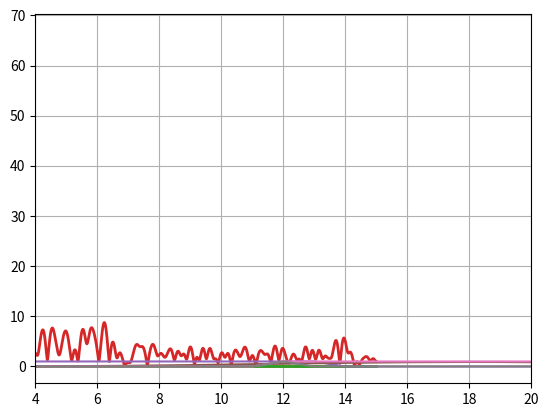

Reproduce this figure in Python.
# from scipy.signal import lfilter
from matplotlib import pyplot
from scipy.signal import kaiserord, lfilter, firwin, freqz
import copy
from numpy import pi, absolute

sample_rate = 30 

# The Nyquist rate of the signal.
nyq_rate = sample_rate / 2.0

# The desired width of the transition from pass to stop,
# relative to the Nyquist rate.  We'll design the filter
# with a 5 Hz transition width.
width = 5.0/nyq_rate

# The desired attenuation in the stop band, in dB.
ripple_db = 60.0

# Compute the order and Kaiser parameter for the FIR filter.
N, beta = kaiserord(ripple_db, width)

# The cutoff frequency of the filter.
cutoff_hz = 1.0

# Use firwin with a Kaiser window to create a lowpass FIR filter.
taps = firwin(N, cutoff_hz/nyq_rate, window=('kaiser', beta))

# taps = [374,
#   -28,
#   -1246,
#   -2036,
#   -1166,
#   319,
#   474,
#   -413,
#   -458,
#   382,
#   401,
#   -427,
#   -380,
#   492,
#   370,
#   -579,
#   -366,
#   696,
#   365,
#   -856,
#   -366,
#   1082,
#   369,
#   -1429,
#   -372,
#   2041,
#   374,
#   -3450,
#   -375,
#   10421,
#   16759,
#   10421,
#   -375,
#   -3450,
#   374,
#   2041,
#   -372,
#   -1429,
#   369,
#   1082,
#   -366,
#   -856,
#   365,
#   696,
#   -366,
#   -579,
#   370,
#   492,
#   -380,
#   -427,
#   401,
#   382,
#   -458,
#   -413,
#   474,
#   319,
#   -1166,
#   -2036,
#   -1246,
#   -28,
#   374]

# taps = [-0.019908809623895997, -0.06488886069297811,
#   -0.05390612002850308,
#   0.02018820608420117,
#   0.020821688342556977,
#   -0.026549380032707095,
#   0.005391110965727233,
#   0.017852537072138686,
#   -0.023357160726180125,
#   0.0074151005965933225,
#   0.016808775005335407,
#   -0.027958595035905497,
#   0.013948693122340466,
#   0.01701234318437705,
#   -0.03847615187879775,
#   0.0265920433274523,
#   0.017603101419259682,
#   -0.06096878702927477,
#   0.057437308371366395,
#   0.01811492916996912,
#   -0.14570540118324005,
#   0.26585794307082317,
#   0.684989094472488,
#   0.26585794307082317,
#   -0.14570540118324005,
#   0.01811492916996912,
#   0.057437308371366395,
#   -0.06096878702927477,
#   0.017603101419259682,
#   0.0265920433274523,
#   -0.03847615187879775,
#   0.01701234318437705,
#   0.013948693122340466,
#   -0.027958595035905497,
#   0.016808775005335407,
#   0.0074151005965933225,
#   -0.023357160726180125,
#   0.017852537072138686,
#   0.005391110965727233,
#   -0.026549380032707095,
#   0.020821688342556977,
#   0.02018820608420117,
#   -0.05390612002850308,
#   -0.06488886069297811,
#   -0.019908809623895997]

print(len(taps))

w, h = freqz(taps, worN=8000)
pyplot.plot((w/pi)*nyq_rate, absolute(h), linewidth=2)
pyplot.show()

pyplot.plot((w/pi)*nyq_rate, absolute(h), linewidth=2)
pyplot.xlim(0, cutoff_hz)
#pyplot.ylim(0.9985, 1.001)
pyplot.grid(True)
pyplot.show()

pyplot.plot((w/pi)*nyq_rate, absolute(h), linewidth=2)
pyplot.xlim(cutoff_hz + 3, 20.0)
#pyplot.ylim(0.0, 0.0025)
pyplot.grid(True)
pyplot.show()
# xlabel('Frequency (Hz)')
# ylabel('Gain')
# title('Frequency Response')
# ylim(-0.05, 1.05)
# grid(True)


#x = [1, 0, 0, 1, 0, 1, 1, 1, 0, 0, 0, 1, 0, 1, 1, 1, 1, 0, 0, 1, 0, 1, 0, 1, 0, 0, 0, 0, 1, 1, 1, 1, 1, 1, 1,1 , 1,0, 0,  1, 1, 1, 0, 1,0, 1, 1, 0, 0, 1, 0, 1, 1, 1, 0, 0, 0, 1, 0, 1, 1, 1, 1, 0, 0, 1, 0, 1, 0, 1, 0, 0, 0, 0, 1, 1, 1, 1, 1, 1, 1,1 , 1,0, 0,  1, 1, 1, 0, 1,0, 1, 0, 1, 0, 1, 1, 1, 0, 1, 0, 1, 1, 0, 1, 1, 1, 1,0, 0, 1 , 1, 1,1] 
#x = [1, 1, 0, 1, 1, 1 , 0, 1, 1, 1, 1, 0, 0, 1, 1, 1, 1, 1, 0, 1, 1, 1, 1, 1, 1, 1, 1, 1, 0, 0, 1, 1, 1, 1, 1, 0, 0, 0, 0, 1, 1, 1, 1]
#x = [0, 0, 0, 1, 1, 0, 0, 1, 1, 1, 1, 1, 0, 1, 1, 0, 0, 1, 0, 0, 1, 1, 1, 0, 0, 0, 1, 1, 1, 0, 0, 0, 0, 1, 1, 1, 1, 1, 0, 0, 1, 1, 1]

#x = [0.0, 0.0, 0.0, 0.0, 0.0, 0.0, 0.0, 0.0, 0.0, 0.0, 1.0, 1.0, 1.0, 1.0, 0.0, 1.0, 1.0, 1.0, 1.0, 0.0, 0.0, 0.0, 0.0, 0.0, 0.0, 0.0, 0.0, 1.0, 0.0, 1.0, 1.0, 1.0, 1.0, 1.0, 1.0, 1.0, 1.0, 1.0, 1.0, 0.0, 0.0, 0.0, 0.0, 0.0, 0.0, 0.0, 0.0, 0.0, 1.0, 1.0, 1.0, 1.0, 1.0, 1.0, 1.0, 1.0, 1.0, 1.0, 1.0, 0.0, 0.0, 0.0, 0.0, 0.0, 0.0, 0.0, 0.0, 0.0, 0.0, 0.0, 1.0, 1.0, 1.0, 1.0, 1.0, 0.0, 0.0, 0.0, 0.0, 1.0, 1.0, 1.0, 1.0, 1.0, 1.0, 1.0, 1.0, 1.0, 1.0, 1.0, 1.0, 0.0, 0.0, 0.0, 0.0, 0.0, 0.0, 0.0, 0.0, 0.0, 0.0, 0.0, 0.0, 1.0, 1.0, 0.0, 1.0, 1.0, 1.0, 1.0, 1.0, 1.0, 1.0, 1.0, 1.0, 1.0, 1.0, 1.0, 0.0, 0.0, 0.0, 0.0, 1.0, 1.0, 1.0, 1.0, 1.0, 1.0, 1.0, 1.0, 1.0, 1.0, 1.0, 1.0, 1.0, 0.0, 0.0, 0.0, 1.0, 1.0, 1.0, 1.0, 1.0, 1.0, 1.0, 1.0, 1.0, 1.0, 1.0, 1.0, 1.0, 1.0, 1.0, 0.0]
x = [1.0, 0.0, 1.0, 1.0, 1.0, 1.0, 1.0, 1.0, 1.0, 1.0, 1.0, 1.0, 1.0, 1.0, 0.0, 0.0, 0.0, 0.0, 0.0, 0.0, 0.0, 0.0, 0.0, 0.0, 0.0, 0.0, 1.0, 1.0, 1.0, 0.0, 0.0, 0.0, 0.0, 0.0, 0.0, 0.0, 0.0, 1.0, 1.0, 1.0, 1.0, 1.0, 1.0, 1.0, 1.0, 1.0, 1.0, 1.0, 0.0, 0.0, 0.0, 0.0, 0.0, 0.0, 0.0, 0.0, 0.0, 0.0, 0.0, 0.0, 0.0, 0.0, 0.0, 0.0, 0.0, 0.0, 1.0, 1.0, 1.0, 1.0, 1.0, 1.0, 1.0, 1.0, 1.0, 1.0, 0.0, 0.0, 0.0, 0.0, 0.0, 0.0, 0.0, 0.0, 0.0, 0.0, 0.0, 0.0, 0.0, 0.0, 0.0, 0.0, 1.0, 1.0, 1.0, 1.0, 1.0, 1.0, 1.0, 1.0, 1.0, 0.0, 0.0, 1.0, 1.0, 1.0, 0.0, 0.0, 0.0, 0.0, 0.0, 0.0, 0.0, 0.0, 1.0, 1.0, 1.0, 1.0, 1.0, 1.0, 1.0, 0.0, 0.0, 1.0, 1.0, 1.0, 0.0, 0.0, 0.0, 0.0, 0.0, 0.0, 0.0, 0.0, 0.0, 0.0, 0.0, 0.0, 0.0, 0.0, 0.0, 0.0, 0.0, 0.0, 0.0, 0.0, 1.0, 1.0, 1.0, 1.0, 1.0, 1.0, 1.0, 1.0]
w, h = freqz(x, worN=8000)
pyplot.plot((w/pi)*nyq_rate, absolute(h), linewidth=2)
pyplot.show()

pyplot.rcParams['figure.figsize'] = [((16/25) * 24), ((9/25)*24)]
pyplot.plot(x)
pyplot.savefig('1.png')
pyplot.show()
print(len(x))

y = lfilter(taps, 1.0, x)
pyplot.rcParams['figure.figsize'] = [((16/25) * 24), ((9/25)*24)]
pyplot.plot(y)
pyplot.savefig('2.png')
pyplot.show()
for i in range(len(y)):
	if (y[i] <= 0.5):
		y[i] = 0.0
	else:
		y[i] = 1.0

pyplot.rcParams['figure.figsize'] = [((16/25) * 24), ((9/25)*24)]
pyplot.plot(y)
pyplot.savefig('2.png')
pyplot.show()

print(y)

for n in range(len(y)):
	if y[n]==1.0:
		i = copy.deepcopy(n)
		while ((i + 1 < len(y))):
			if (y[i+1] == 1.0): 
				y[i+1]=0.0
				i+=1
			else:
				break

#scala gli 1.0 di 5 frame per posizionarlo alla chiusura circa
#y = [0.0,0.0,0.0,0.0,0.0] + y[0 :len(y) - 5]


print(y)
print(len(y))
pyplot.rcParams['figure.figsize'] = [((16/25) * 24), ((9/25)*24)]
pyplot.plot(y)
pyplot.savefig('3.png')
pyplot.show()



for i in range(len(y)):
	print(i ,x[i], y[i], end = ' ')
	if y[i] == 1.0 :
		print( "---- 1 here ")
	print()

print("-------- The digital filter approach {} -------".format(sum(y)))


BLINK_LIST = [1, 0, 0, 1, 0, 1, 1, 1, 0, 0, 0, 1, 0, 1, 1, 1, 1, 0, 0, 1, 0, 1, 0, 1, 0, 0, 0, 0, 1, 1, 1, 1, 1, 1, 1,1 , 1,0, 0,  1, 1, 1, 0, 1,0, 1, 1, 0, 0, 1, 0, 1, 1, 1, 0, 0, 0, 1, 0, 1, 1, 1, 1, 0, 0, 1, 0, 1, 0, 1, 0, 0, 0, 0, 1, 1, 1, 1, 1, 1, 1,1 , 1,0, 0,  1, 1, 1, 0, 1,0, 1, 0, 1, 0, 1, 1, 1, 0, 1, 0, 1, 1, 0, 1, 1, 1, 1,0, 0, 1 , 1, 1,1] 
for n in range(len(BLINK_LIST)):
	#trovo il primo 1.0
	if BLINK_LIST[n]==1.0:
		i = copy.deepcopy(n)
	#correggi 1.0 isolati: se è un 1.0 singolo (o doppio) diventa 0.0 (o 0.0 0.0)
		if sum(BLINK_LIST[i:i+6])<3.0:
				BLINK_LIST[i]=0.0
		else:
			#correggi 0.0 isolati: se ci sono 0.0 singoli (o doppi) (o tripli) diventano 1.0 (o 1.0 1.0) (o 1.0 1.0 1.0)
			while (sum(BLINK_LIST[i:i+6])>=3.0):
				BLINK_LIST[i+1]=1.0
				BLINK_LIST[i+2]=1.0
				i+=1

# print(sum(BLINK_LIST))
#ora costruisco singoli 1.0 corrispondenti al blink
for n in range(len(BLINK_LIST)):
	#trovo il primo 1.0
	if BLINK_LIST[n]==1.0:
		i = copy.deepcopy(n)
		while (BLINK_LIST[i+1]==1.0):
			BLINK_LIST[i+1]=0.0
			i+=1

#scala gli 1.0 di 5 frame per posizionarlo alla chiusura circa
BLINK_LIST=[0.0,0.0,0.0,0.0,0.0]+BLINK_LIST[:len(BLINK_LIST)-5]
# print(BLINK_LIST)
print("-------- The previous approach {} -------".format(sum(BLINK_LIST)))